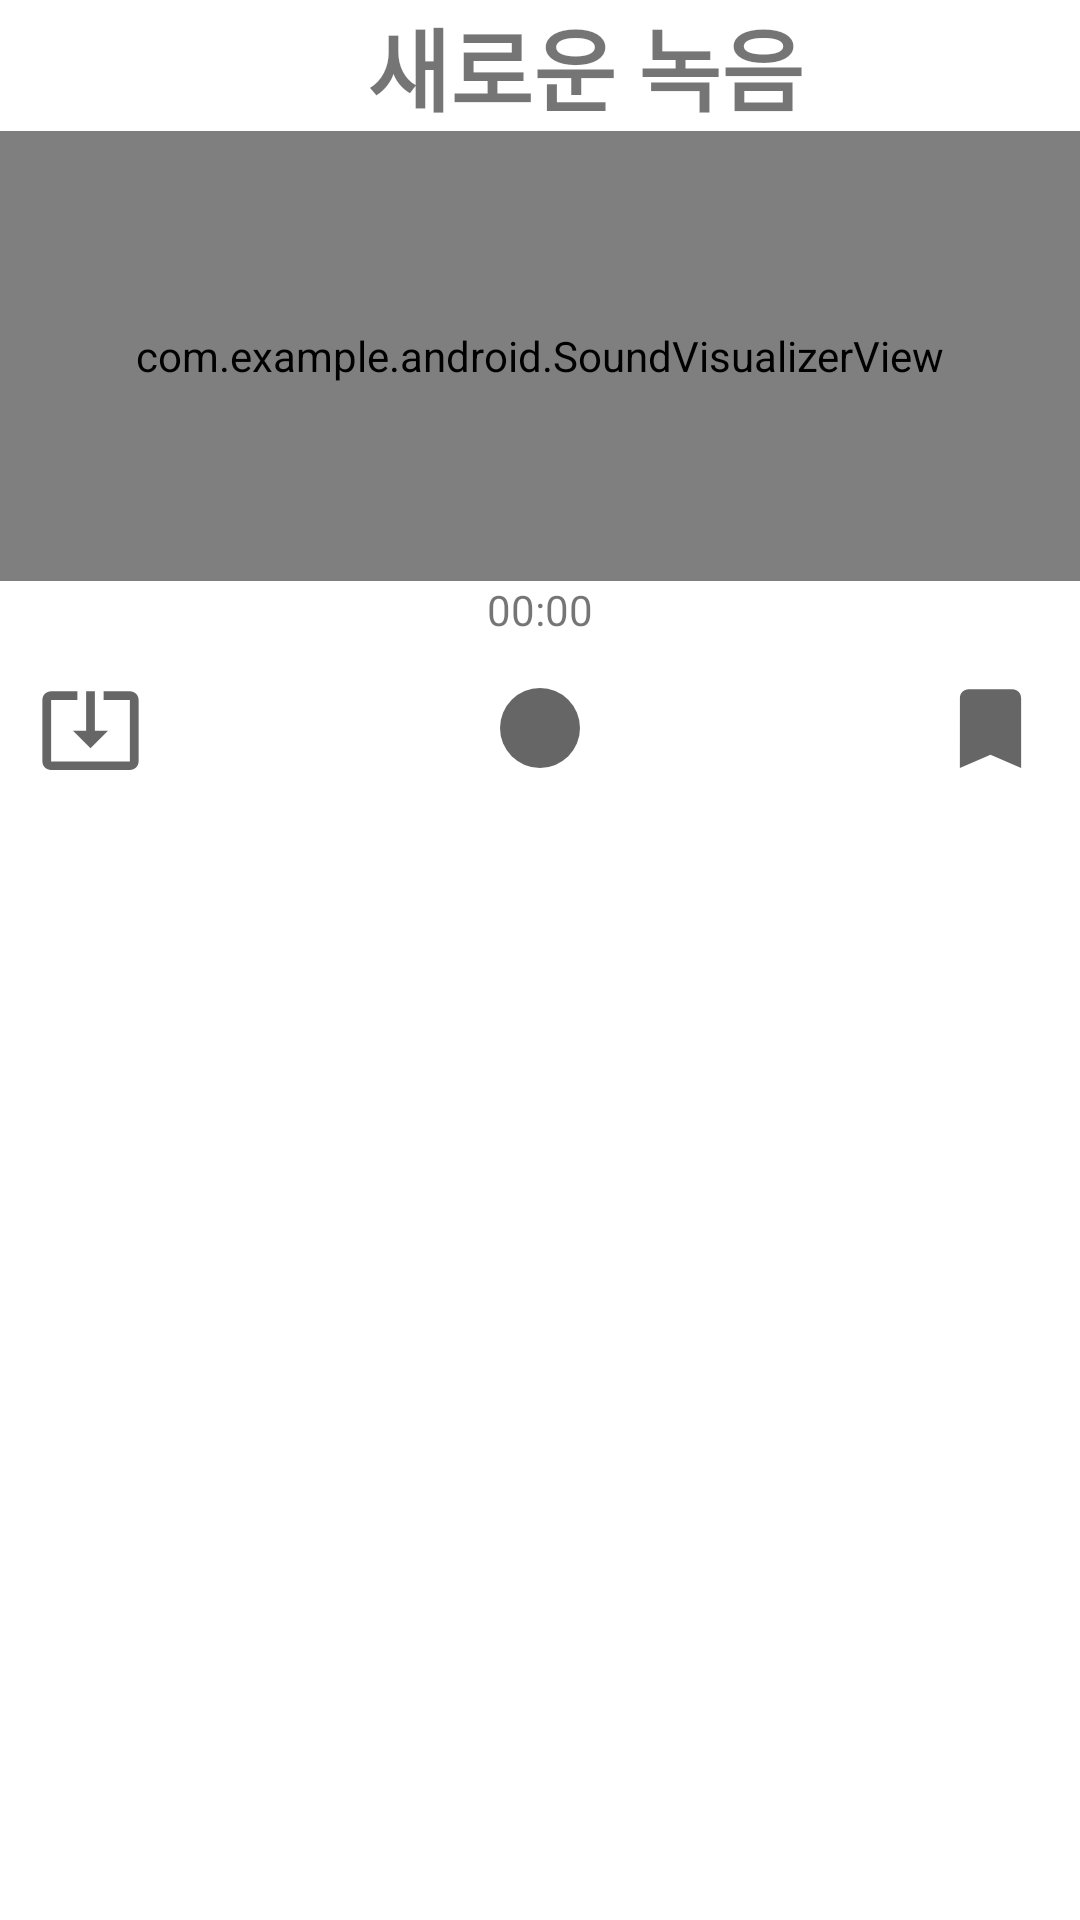

This screen was rendered from an Android layout file. Write that file and the resources it references.
<!-- AndroidManifest.xml: application theme Theme.Android -->
<!-- res/layout/record_dialog.xml -->
<?xml version="1.0" encoding="utf-8"?>
<LinearLayout xmlns:android="http://schemas.android.com/apk/res/android"
    xmlns:app="http://schemas.android.com/apk/res-auto"
    xmlns:tools="http://schemas.android.com/tools"
    android:layout_width="match_parent"
    android:layout_height="wrap_content"
    android:orientation="vertical">

    <LinearLayout
        android:layout_width="wrap_content"
        android:layout_height="wrap_content"
        android:orientation="horizontal">

        <View
            android:layout_width="0dp"
            android:layout_height="0dp"
            android:layout_weight="1"/>

        <TextView
            android:id="@+id/textView"
            android:layout_width="wrap_content"
            android:layout_height="wrap_content"
            android:layout_marginLeft="30dp"
            android:text="새로운 녹음"
            android:textStyle="bold"
            android:textSize="30sp"
            tools:ignore="MissingConstraints" />
        <View
            android:layout_width="0dp"
            android:layout_height="0dp"
            android:layout_weight="1"/>

        <ImageButton
            android:id="@+id/cancel_button"
            android:layout_width="wrap_content"
            android:layout_height="wrap_content"
            app:srcCompat="@drawable/ic_cancel"
            android:background="@android:color/transparent"
            tools:ignore="MissingConstraints,TouchTargetSizeCheck,SpeakableTextPresentCheck" />

    </LinearLayout>

    <com.example.android.SoundVisualizerView
        android:id="@+id/soundVisualizeView"
        android:layout_width="match_parent"
        android:layout_height="150dp" />


    <TextView
        android:id="@+id/timeStamp_text"
        android:layout_width="match_parent"
        android:layout_height="wrap_content"
        android:text="00:00"
        android:textAlignment="center"/>

    <LinearLayout
        android:layout_width="match_parent"
        android:layout_height="wrap_content">

        <ImageButton
            android:id="@+id/update_button"
            android:layout_width="60dp"
            android:layout_height="60dp"
            app:srcCompat="@drawable/ic_update"
            android:background="@android:color/transparent"
            tools:ignore="SpeakableTextPresentCheck" />
        <View
            android:layout_width="0dp"
            android:layout_height="0dp"
            android:layout_weight="1"/>

        <ImageButton
            android:id="@+id/record_button"
            android:layout_width="60dp"
            android:layout_height="60dp"
            app:srcCompat="@drawable/ic_record"
            android:background="@android:color/transparent"
            tools:ignore="MissingConstraints,SpeakableTextPresentCheck" />
        <View
            android:layout_width="0dp"
            android:layout_height="0dp"
            android:layout_weight="1"/>

        <ImageButton
            android:id="@+id/bookmark_button"
            android:layout_width="60dp"
            android:layout_height="60dp"
            app:srcCompat="@drawable/ic_bookmark"
            android:background="@android:color/transparent"
            tools:ignore="MissingConstraints,SpeakableTextPresentCheck" />


    </LinearLayout>


</LinearLayout>
<!-- resources referenced by this layout -->
<resources>
  <!-- drawable ic_bookmark (drawable) -->
  <vector xmlns:android="http://schemas.android.com/apk/res/android"
      android:width="35dp"
      android:height="35dp"
      android:viewportWidth="24"
      android:viewportHeight="24"
      android:tint="?attr/colorControlNormal">
    <path
        android:fillColor="@android:color/white"
        android:pathData="M17,3H7c-1.1,0 -1.99,0.9 -1.99,2L5,21l7,-3 7,3V5c0,-1.1 -0.9,-2 -2,-2z"/>
  </vector>
  <!-- drawable ic_record (drawable) -->
  <vector xmlns:android="http://schemas.android.com/apk/res/android"
      android:width="40dp"
      android:height="40dp"
      android:viewportWidth="24"
      android:viewportHeight="24"
      android:tint="?attr/colorControlNormal">
    <path
        android:fillColor="@android:color/white"
        android:pathData="M12,12m-8,0a8,8 0,1 1,16 0a8,8 0,1 1,-16 0"/>
  </vector>
  <!-- drawable ic_update (drawable) -->
  <vector xmlns:android="http://schemas.android.com/apk/res/android"
      android:width="35dp"
      android:height="35dp"
      android:viewportWidth="24"
      android:viewportHeight="24"
      android:tint="?attr/colorControlNormal">
    <path
        android:fillColor="@android:color/white"
        android:pathData="M12,16.5l4,-4h-3v-9h-2v9L8,12.5l4,4zM21,3.5h-6v1.99h6v14.03L3,19.52L3,5.49h6L9,3.5L3,3.5c-1.1,0 -2,0.9 -2,2v14c0,1.1 0.9,2 2,2h18c1.1,0 2,-0.9 2,-2v-14c0,-1.1 -0.9,-2 -2,-2z"/>
  </vector>
  <style name="Theme.Android" parent="Theme.MaterialComponents.DayNight.DarkActionBar">
          
          <item name="colorPrimary">@color/navy</item>
          <item name="colorPrimaryVariant">@color/navy</item>
          <item name="colorOnPrimary">@color/white</item>
          
          <item name="colorSecondary">@color/teal_200</item>
          <item name="colorSecondaryVariant">@color/teal_700</item>
          <item name="colorOnSecondary">@color/black</item>
          
          <item name="android:statusBarColor" tools:targetApi="l">?attr/colorPrimaryVariant</item>
          
      </style>
  <color name="navy">#0C4DA2</color>
  <color name="white">#FFFFFFFF</color>
  <color name="teal_200">#FF03DAC5</color>
  <color name="teal_700">#FF018786</color>
  <color name="black">#FF000000</color>
</resources>
